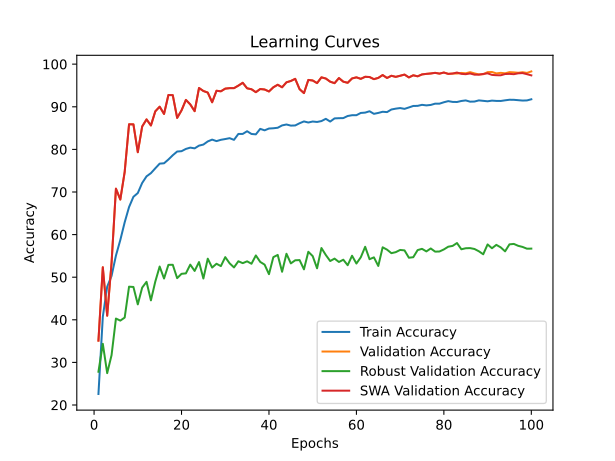

Source data for this figure (header and first rows):
time; train_accuracy; train_loss; valid_accuracy; valid_loss; valid_accuracy_robust; valid_accuracy_swa; valid_accuracy_robust_swa
93,9880; 22,5880; 2,1825; 35,1111; 1,7832; 27,8103; 35,1111; 27,8103
189,4400; 40,7269; 1,8232; 52,3333; 1,3205; 34,3621; 52,3333; 34,3621
279,8588; 47,7639; 1,6837; 40,9630; 2,1860; 27,4828; 40,9630; 27,4828
374,9186; 50,3009; 1,6367; 53,3519; 1,3108; 31,7069; 53,3519; 31,7069
464,4909; 55,0694; 1,5438; 70,7778; 0,9272; 40,2931; 70,7778; 40,2931
555,9103; 58,7269; 1,4693; 68,2222; 0,9615; 39,8103; 68,2222; 39,8103
647,7747; 62,8796; 1,3882; 74,7037; 0,7719; 40,5172; 74,7037; 40,5172
740,1850; 66,4630; 1,3139; 85,8889; 0,4622; 47,7759; 85,8889; 47,7759
829,4701; 68,8704; 1,2550; 85,8704; 0,4342; 47,7069; 85,8704; 47,7069
921,1897; 69,7500; 1,2308; 79,3333; 0,5996; 43,6207; 79,3333; 43,6207
1012,3888; 72,1157; 1,1831; 85,3704; 0,4497; 47,5517; 85,3704; 47,5517
1099,6742; 73,6713; 1,1477; 87,0370; 0,4024; 48,9138; 87,0370; 48,9138
1192,1568; 74,4213; 1,1265; 85,6111; 0,4250; 44,5690; 85,6111; 44,5690
1285,8790; 75,5556; 1,0985; 88,9259; 0,3760; 48,9655; 88,9259; 48,9655
1379,7501; 76,6528; 1,0748; 90,0185; 0,3410; 52,5000; 90,0185; 52,5000
1468,8978; 76,7361; 1,0749; 88,3148; 0,3496; 49,6897; 88,3148; 49,6897
1560,0671; 77,6250; 1,0584; 92,7593; 0,2494; 52,8966; 92,7593; 52,8966
1658,7701; 78,6250; 1,0347; 92,7222; 0,2679; 52,9138; 92,7222; 52,9138
1752,7931; 79,4954; 1,0211; 87,3889; 0,3853; 49,7759; 87,3889; 49,7759
1843,3276; 79,5741; 1,0130; 89,1481; 0,3423; 50,7931; 89,1481; 50,7931
1931,0431; 80,1065; 1,0001; 91,6111; 0,2759; 50,8966; 91,6111; 50,8966
2021,8983; 80,4120; 0,9923; 90,5556; 0,3223; 52,9483; 90,5556; 52,9483
2115,3647; 80,2407; 0,9936; 88,9630; 0,3497; 51,4655; 88,9630; 51,4655
2210,8937; 80,8796; 0,9779; 94,4074; 0,2213; 53,5517; 94,4074; 53,5517
2297,3330; 81,1296; 0,9729; 93,7037; 0,2280; 49,6897; 93,7037; 49,6897
2389,6149; 81,8657; 0,9592; 93,3333; 0,2282; 54,3448; 93,3333; 54,3448
2484,0843; 82,2917; 0,9544; 91,0556; 0,3133; 52,2586; 91,0556; 52,2586
2572,8143; 81,9398; 0,9582; 93,7593; 0,1995; 53,1552; 93,7593; 53,1552
2661,9497; 82,2454; 0,9464; 93,6296; 0,2287; 52,6034; 93,6296; 52,6034
2752,0549; 82,4259; 0,9426; 94,2593; 0,2086; 54,7069; 94,2593; 54,7069
2842,6550; 82,6296; 0,9348; 94,3704; 0,1976; 53,2586; 94,3704; 53,2586
2936,1449; 82,2361; 0,9399; 94,3704; 0,1909; 52,2931; 94,3704; 52,2931
3023,8216; 83,6250; 0,9160; 94,9630; 0,1984; 53,7414; 94,9630; 53,7414
3116,0522; 83,6296; 0,9141; 95,6296; 0,1670; 53,2931; 95,6296; 53,2931
3210,5225; 84,2593; 0,9059; 94,3333; 0,1943; 53,7241; 94,3333; 53,7241
3302,7240; 83,6157; 0,9155; 94,1111; 0,2072; 53,1552; 94,1111; 53,1552
3388,5119; 83,5278; 0,9158; 93,4259; 0,2188; 55,1034; 93,4259; 55,1034
3481,5816; 84,8148; 0,8928; 94,1667; 0,2095; 53,5862; 94,1667; 53,5862
3576,0614; 84,4722; 0,8953; 94,0556; 0,2114; 52,9483; 94,0556; 52,9483
3665,6748; 84,8935; 0,8859; 93,5926; 0,2190; 50,7069; 93,5926; 50,7069
3755,1755; 84,9537; 0,8842; 94,5741; 0,1801; 54,7069; 94,5741; 54,7069
3844,1776; 85,0741; 0,8834; 95,1667; 0,1590; 55,2241; 95,1667; 55,2241
3937,0163; 85,6250; 0,8763; 94,5741; 0,1896; 51,2759; 94,5741; 51,2759
4027,8406; 85,8426; 0,8686; 95,7407; 0,1506; 55,5000; 95,7407; 55,5000
4115,3157; 85,5787; 0,8722; 96,0556; 0,1548; 53,2414; 96,0556; 53,2414
4173,4371; 85,6157; 0,8722; 96,5556; 0,1536; 53,9655; 96,5556; 53,9655
4230,3820; 86,1343; 0,8579; 94,1296; 0,2096; 54,0172; 94,1296; 54,0172
4289,5919; 86,5602; 0,8494; 93,2037; 0,2196; 51,8448; 93,2037; 51,8448
4349,5968; 86,3056; 0,8560; 96,2963; 0,1448; 55,9655; 96,2963; 55,9655
4409,8736; 86,5370; 0,8513; 96,1667; 0,1424; 54,9483; 96,1667; 54,9483
4465,4898; 86,4352; 0,8509; 95,5556; 0,1670; 52,0862; 95,5556; 52,0862
4523,7089; 86,6435; 0,8466; 96,9074; 0,1359; 56,8448; 96,9074; 56,8448
4576,1249; 87,1713; 0,8398; 96,6296; 0,1320; 55,2069; 96,6296; 55,2069
4631,8734; 86,5278; 0,8511; 95,8889; 0,1531; 53,7931; 95,8889; 53,7931
4693,4158; 87,2731; 0,8307; 95,5370; 0,1572; 54,3621; 95,5370; 54,3621
4751,8928; 87,3194; 0,8303; 96,7407; 0,1307; 53,5690; 96,7407; 53,5690
4809,1495; 87,3426; 0,8307; 95,8889; 0,1500; 54,1034; 95,8889; 54,1034
4869,6758; 87,8333; 0,8237; 95,6296; 0,1615; 52,8103; 95,6296; 52,8103
4924,4745; 88,0185; 0,8172; 96,6481; 0,1277; 55,0345; 96,6481; 55,0345
4986,0808; 88,0231; 0,8149; 96,9074; 0,1297; 53,2069; 96,9074; 53,2069
... 40 more rows
